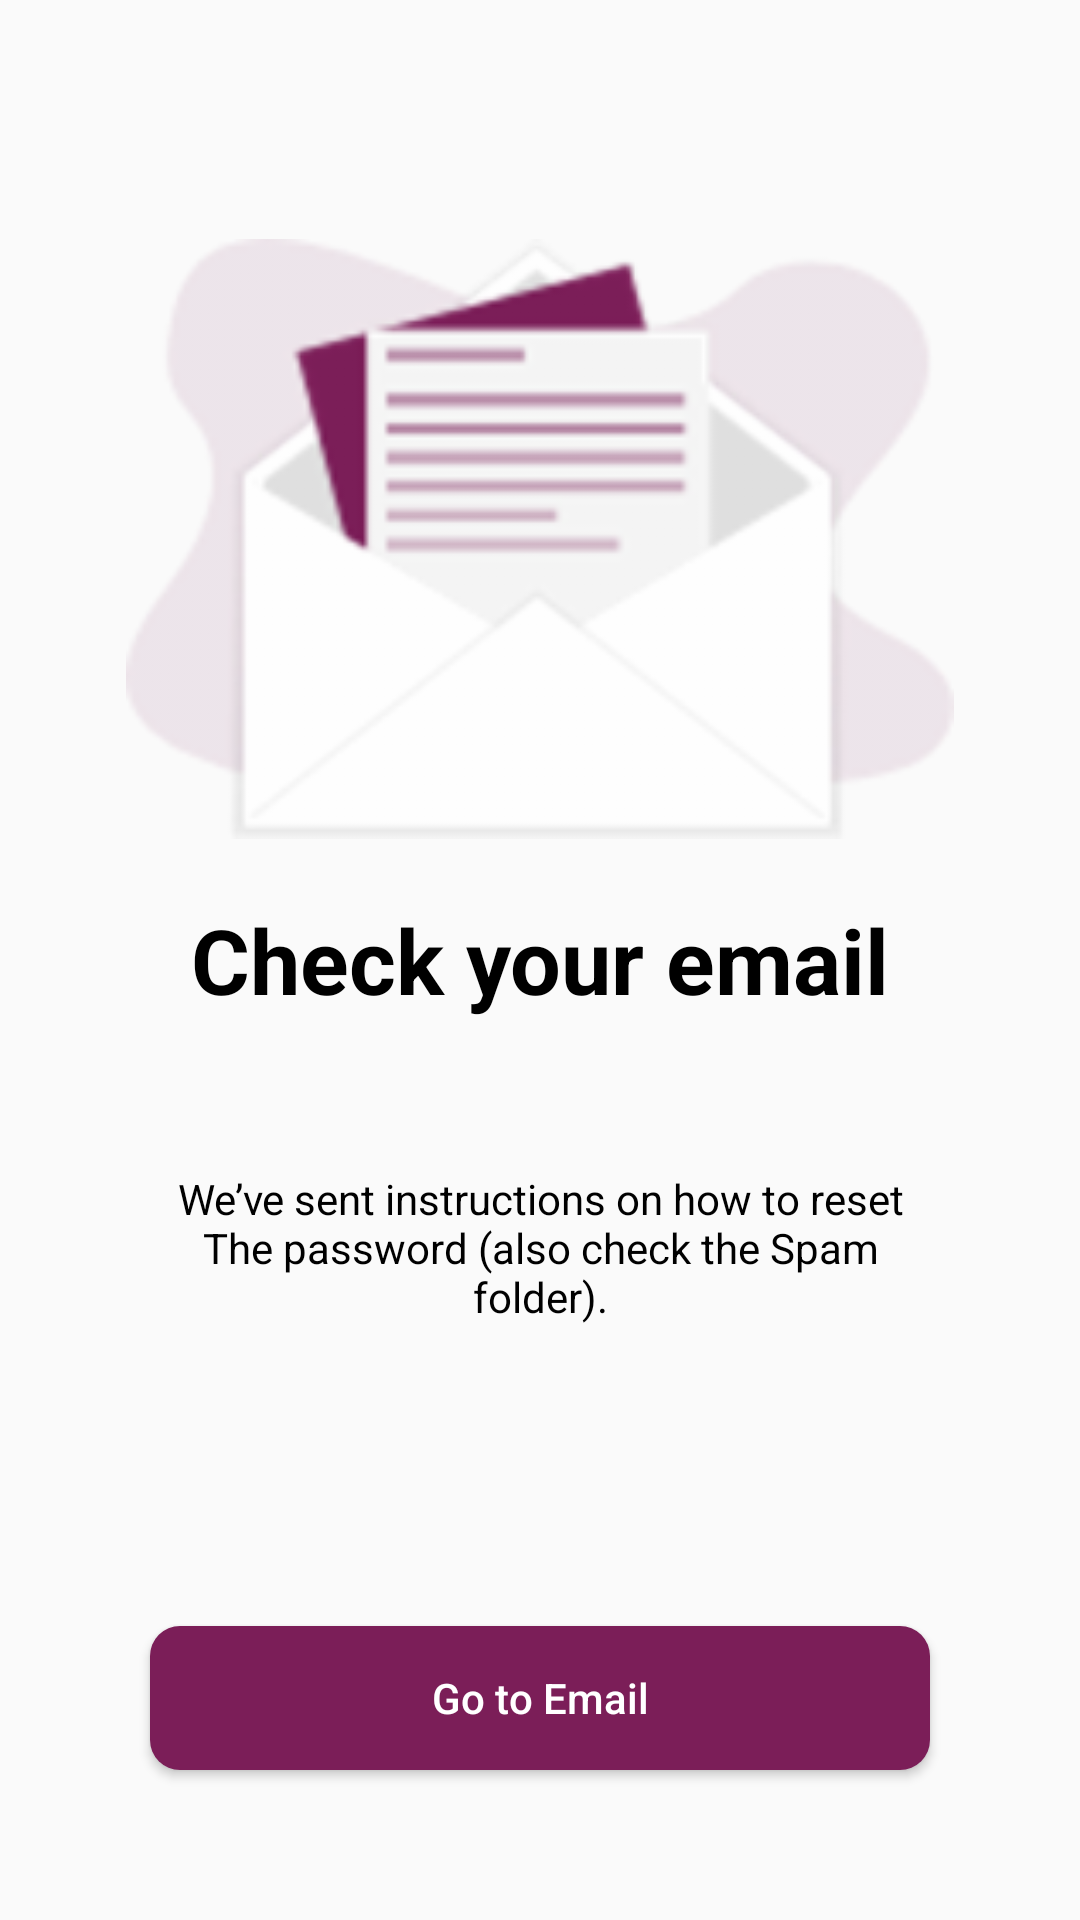

Here is an Android app screen rendered from its layout file. Give the layout XML and the strings, colors and styles it references.
<!-- AndroidManifest.xml: application theme AppTheme -->
<!-- res/layout/activity_emaik_check.xml -->
<?xml version="1.0" encoding="utf-8"?>
<RelativeLayout xmlns:android="http://schemas.android.com/apk/res/android"
    xmlns:app="http://schemas.android.com/apk/res-auto"
    xmlns:tools="http://schemas.android.com/tools"
    android:layout_width="match_parent"
    android:layout_height="match_parent"
    tools:context=".Activites.EmaikCheckActivity">
    <ImageView
        android:layout_width="match_parent"
        android:layout_height="200dp"
        android:layout_above="@id/chexk_tv"
        android:src="@drawable/image"
        android:layout_marginBottom="20dp">

    </ImageView>

    <TextView
        android:gravity="center"
        android:id="@+id/chexk_tv"
        android:layout_width="match_parent"
        android:layout_height="wrap_content"
        android:layout_centerInParent="true"
        android:text="Check your email"
        android:layout_centerHorizontal="true"
        android:layout_centerVertical="true"
        android:textAlignment="center"
        android:textColor="#000"
        android:textSize="30sp"
        android:textStyle="bold">

    </TextView>
    <TextView
        android:id="@+id/tv2"
        android:textColor="#000"
        android:layout_centerVertical="true"
        android:layout_width="match_parent"
        android:layout_height="wrap_content"
        android:layout_below="@id/chexk_tv"
        android:text="We’ve sent instructions on how to reset
The password (also check the Spam folder)."
        android:textAlignment="center"
        android:layout_margin="50dp">

    </TextView>
    <Button
        android:id="@+id/goToEmail"
        android:textAllCaps="false"
        android:textColor="#fff"
        android:background="@drawable/shape4"
        android:layout_margin="50dp"
        android:layout_alignParentBottom="true"
        android:layout_width="match_parent"
        android:layout_height="wrap_content"
        android:text="Go to Email">

    </Button>


</RelativeLayout>
<!-- resources referenced by this layout -->
<resources>
  <!-- drawable image: png bitmap (drawable-hdpi, 7114 bytes) -->
  <!-- drawable shape4 (drawable) -->
  <?xml version="1.0" encoding="utf-8"?>
  <shape xmlns:android="http://schemas.android.com/apk/res/android">
      <solid android:color="#7B1E58">
  
      </solid>
      <corners android:radius="10dp"></corners>
  
  </shape>
  <style name="AppTheme" parent="Theme.AppCompat.Light">
          
          <item name="colorPrimary">@color/colorPrimary</item>
          <item name="colorPrimaryDark">@color/colorPrimaryDark</item>
          <item name="colorAccent">@color/colorAccent</item>
      </style>
  <color name="colorPrimary">#ffffff</color>
  <color name="colorPrimaryDark">#ffffff</color>
  <color name="colorAccent">#ffffff</color>
</resources>
